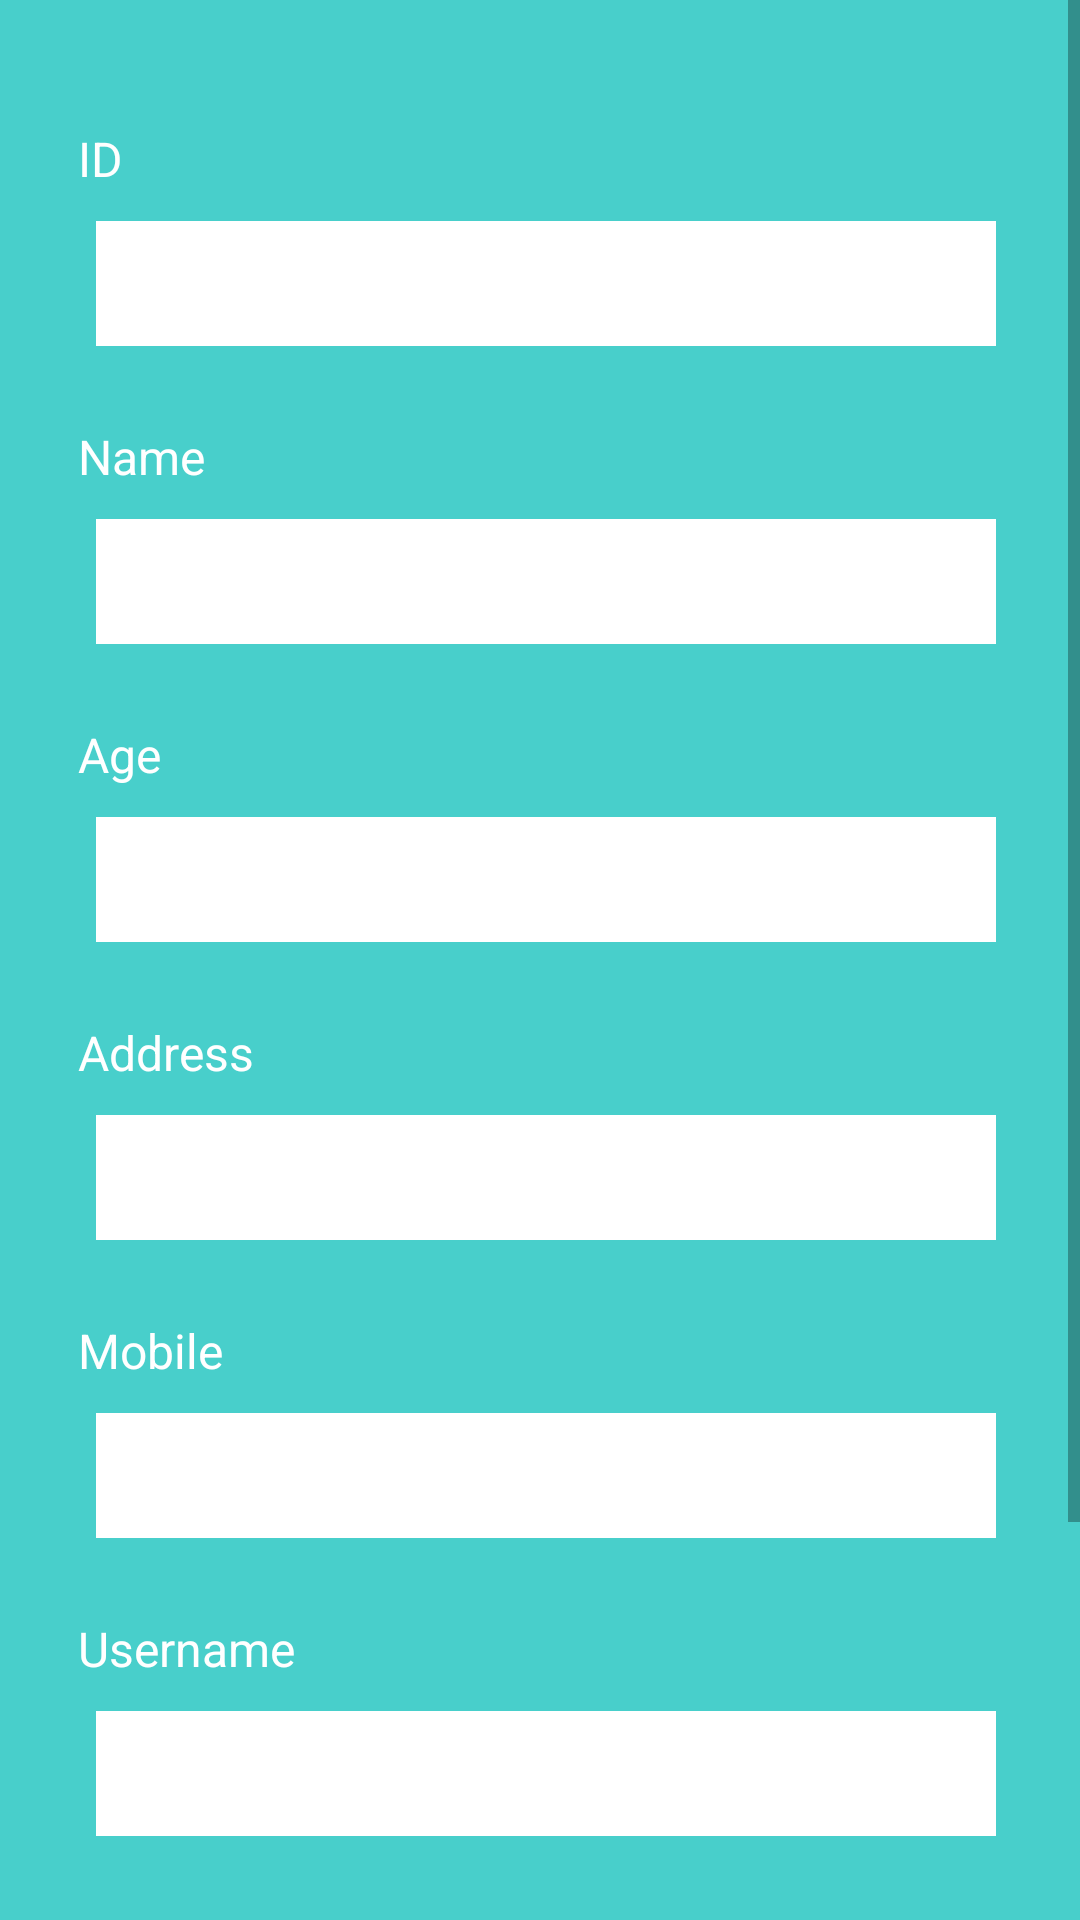

Android layout source for this screen:
<!-- AndroidManifest.xml: application theme Theme.DogFoodApp -->
<!-- res/layout/fragment_setting.xml -->
<?xml version="1.0" encoding="utf-8"?>
<ScrollView xmlns:android="http://schemas.android.com/apk/res/android"
    xmlns:tools="http://schemas.android.com/tools"
    android:layout_width="match_parent"
    android:layout_height="match_parent"
    android:fillViewport="true">

    <LinearLayout
        android:layout_width="match_parent"
        android:layout_height="wrap_content"
        android:orientation="vertical"
        android:padding="16dp"
        android:background="#48CFCB">

        <TextView
            android:id="@+id/idLabel"
            android:layout_width="wrap_content"
            android:layout_height="wrap_content"
            android:text="ID"
            android:textSize="16sp"
            android:textColor="@android:color/white"
            android:layout_marginTop="16dp"
            android:padding="10dp"/>

        <EditText
            android:id="@+id/idTextView"
            android:layout_width="300dp"
            android:layout_height="wrap_content"
            android:layout_marginStart="16dp"
            android:background="@color/white"
            android:padding="10dp"
            android:textColor="@android:color/black"
            android:textSize="16sp"
            tools:ignore="TouchTargetSizeCheck,SpeakableTextPresentCheck" />

        
        <TextView
            android:id="@+id/nameLabel"
            android:layout_width="wrap_content"
            android:layout_height="wrap_content"
            android:text="Name"
            android:textSize="16sp"
            android:textColor="@android:color/white"
            android:layout_marginTop="16dp"
            android:padding="10dp" />

        <EditText
            android:id="@+id/nameTextView"
            android:layout_width="300dp"
            android:layout_height="wrap_content"
            android:layout_marginStart="16dp"
            android:background="@color/white"
            android:padding="10dp"
            android:textColor="@android:color/black"
            android:textSize="16sp"
            tools:ignore="SpeakableTextPresentCheck,TouchTargetSizeCheck" />

        
        <TextView
            android:id="@+id/ageLabel"
            android:layout_width="wrap_content"
            android:layout_height="wrap_content"
            android:text="Age"
            android:textSize="16sp"
            android:textColor="@android:color/white"
            android:layout_marginTop="16dp"
            android:padding="10dp"/>

        <EditText
            android:id="@+id/ageTextView"
            android:layout_width="300dp"
            android:layout_height="wrap_content"
            android:layout_marginStart="16dp"
            android:background="@color/white"
            android:padding="10dp"
            android:textColor="@android:color/black"
            android:textSize="16sp"
            tools:ignore="TouchTargetSizeCheck,SpeakableTextPresentCheck" />

        
        <TextView
            android:id="@+id/addressLabel"
            android:layout_width="wrap_content"
            android:layout_height="wrap_content"
            android:text="Address"
            android:textSize="16sp"
            android:textColor="@android:color/white"
            android:layout_marginTop="16dp"
            android:padding="10dp" />

        <EditText
            android:id="@+id/addressTextView"
            android:layout_width="300dp"
            android:layout_height="wrap_content"
            android:layout_marginStart="16dp"
            android:background="@color/white"
            android:padding="10dp"
            android:textColor="@android:color/black"
            android:textSize="16sp"
            tools:ignore="TouchTargetSizeCheck,SpeakableTextPresentCheck" />

        
        <TextView
            android:id="@+id/mobileLabel"
            android:layout_width="wrap_content"
            android:layout_height="wrap_content"
            android:text="Mobile"
            android:textSize="16sp"
            android:textColor="@android:color/white"
            android:layout_marginTop="16dp"
            android:padding="10dp" />

        <EditText
            android:id="@+id/mobileTextView"
            android:layout_width="300dp"
            android:layout_height="wrap_content"
            android:layout_marginStart="16dp"
            android:background="@color/white"
            android:padding="10dp"
            android:textColor="@android:color/black"
            android:textSize="16sp"
            tools:ignore="SpeakableTextPresentCheck,TouchTargetSizeCheck" />

        
        <TextView
            android:id="@+id/usernameLabel"
            android:layout_width="wrap_content"
            android:layout_height="wrap_content"
            android:text="Username"
            android:textSize="16sp"
            android:textColor="@android:color/white"
            android:layout_marginTop="16dp"
            android:padding="10dp" />

        <EditText
            android:id="@+id/usernameTextView"
            android:layout_width="300dp"
            android:layout_height="wrap_content"
            android:layout_marginStart="16dp"
            android:background="@color/white"
            android:padding="10dp"
            android:textColor="@android:color/black"
            android:textSize="16sp"
            tools:ignore="SpeakableTextPresentCheck,TouchTargetSizeCheck" />

        
        <TextView
            android:id="@+id/passwordLabel"
            android:layout_width="wrap_content"
            android:layout_height="wrap_content"
            android:text="Password"
            android:textSize="16sp"
            android:textColor="@android:color/white"
            android:layout_marginTop="16dp"
            android:padding="10dp" />

        <EditText
            android:id="@+id/passwordTextView"
            android:layout_width="300dp"
            android:layout_height="wrap_content"
            android:layout_marginStart="16dp"
            android:background="@color/white"
            android:padding="10dp"
            android:textColor="@android:color/black"
            android:textSize="16sp"
            tools:ignore="TouchTargetSizeCheck,SpeakableTextPresentCheck" />

        <Button
            android:id="@+id/updatePasswordButton"
            android:layout_width="wrap_content"
            android:layout_height="wrap_content"
            android:text="Update"
            android:layout_marginTop="32dp"
            android:layout_marginStart="16dp"
            android:textColor="@android:color/white" />

    </LinearLayout>
</ScrollView>
<!-- resources referenced by this layout -->
<resources>
  <style name="Theme.DogFoodApp" parent="Theme.MaterialComponents.Light.NoActionBar">
          
          <item name="colorPrimary">@color/purple_500</item>
          <item name="colorPrimaryVariant">@color/purple_700</item>
          <item name="colorOnPrimary">@color/white</item>
          
          <item name="colorSecondary">@color/teal_200</item>
          <item name="colorSecondaryVariant">@color/teal_700</item>
          <item name="colorOnSecondary">@color/black</item>
          
          <item name="android:statusBarColor">?attr/colorPrimaryVariant</item>
          
      </style>
  <!-- not gathered from this repository: default colours our renderer supplied (Android Studio template values) -->
  <color name="purple_500">#FF6200EE</color>
  <color name="purple_700">#FF3700B3</color>
  <color name="teal_200">#FF03DAC5</color>
  <color name="teal_700">#FF018786</color>
  <color name="black">#FF000000</color>
  <color name="white">#FFFFFFFF</color>
</resources>
